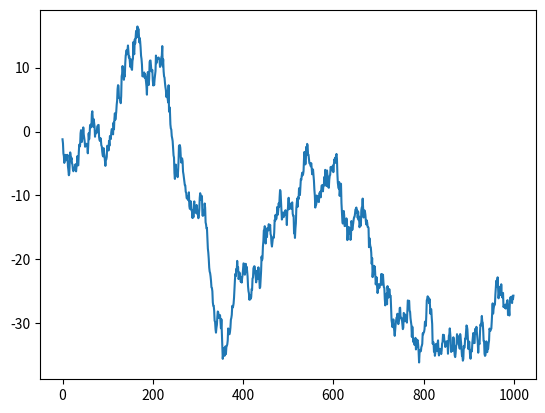
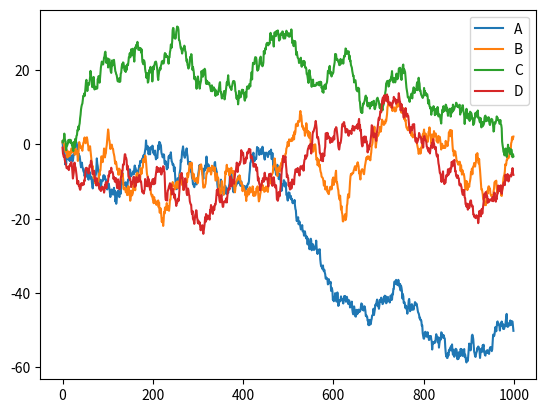
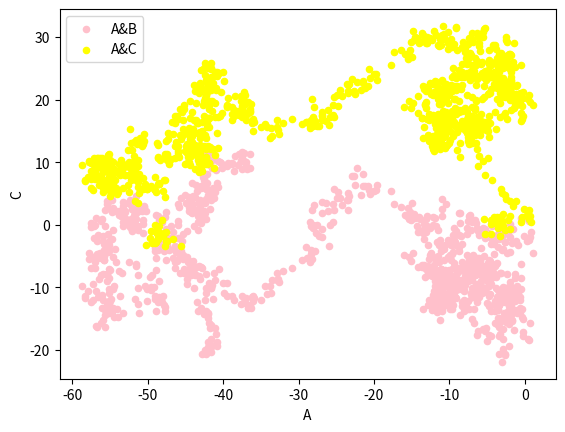

Source code (Python) for these figures, in order:
#-*-coding:utf-8-*-
import pandas as pd
import numpy as np
import matplotlib.pyplot as plt

#线性数据
data=pd.Series(np.random.randn(1000),index=np.arange(1000)) #生成一个随机序列
data=data.cumsum()      #数据的累加
data.plot()             #数据转化为图像，plot()中含有设置图像性质的各种参数
plt.show()              #显示图像

#矩阵数据
data2=pd.DataFrame(np.random.randn(1000,4),index=np.arange(1000),columns=list('ABCD'))
data2=data2.cumsum()     #数据的累加
print(data2.head(5))     #显示前5行数据
data2.plot()
plt.show()

#在一张图中显示两个图像
b=data2.plot.scatter(x='A',y='B',color='pink',label='A&B')     #scatter为数据点画图
data2.plot.scatter(x='A',y='C',color='yellow',label='A&C',ax=b) #ax属性，将b的数据也放在该图中
plt.show()